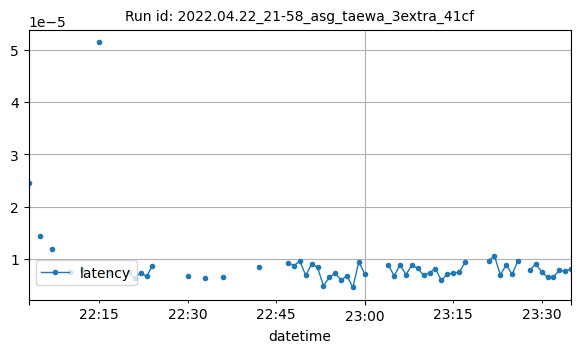

Source data for this figure (header and first rows):
datetime, latency
2022-04-22T22:03:00Z, 2.455711364746094e-05
2022-04-22T22:05:00Z, 1.430511474609375e-05
2022-04-22T22:07:00Z, 1.1920928955078125e-05
2022-04-22T22:10:00Z, 7.5953347342354895e-06
2022-04-22T22:12:00Z, 7.867813110351562e-06
2022-04-22T22:15:00Z, 5.136595831976997e-05
2022-04-22T22:17:00Z, 7.295608520507813e-06
2022-04-22T22:20:00Z, 7.462501525878906e-06
2022-04-22T22:21:00Z, 6.365776062011719e-06
2022-04-22T22:22:00Z, 7.3432922363281235e-06
2022-04-22T22:23:00Z, 6.699562072753907e-06
2022-04-22T22:24:00Z, 8.630752563476563e-06
2022-04-22T22:30:00Z, 6.794929504394531e-06
2022-04-22T22:33:00Z, 6.437301635742188e-06
2022-04-22T22:36:00Z, 6.508827209472656e-06
2022-04-22T22:42:00Z, 8.559226989746093e-06
2022-04-22T22:47:00Z, 9.298324584960938e-06
2022-04-22T22:48:00Z, 8.726119995117188e-06
2022-04-22T22:49:00Z, 9.608268737792968e-06
2022-04-22T22:50:00Z, 6.842613220214844e-06
2022-04-22T22:51:00Z, 9.042876107352121e-06
2022-04-22T22:52:00Z, 8.392333984375e-06
2022-04-22T22:53:00Z, 4.839897155761719e-06
2022-04-22T22:54:00Z, 6.508827209472656e-06
2022-04-22T22:55:00Z, 7.2479248046875e-06
2022-04-22T22:56:00Z, 6.008148193359375e-06
2022-04-22T22:57:00Z, 6.747245788574219e-06
2022-04-22T22:58:00Z, 4.553794860839844e-06
2022-04-22T22:59:00Z, 9.512901306152343e-06
2022-04-22T23:00:00Z, 7.128715515136718e-06
2022-04-22T23:04:00Z, 8.845329284667969e-06
2022-04-22T23:05:00Z, 6.771087646484374e-06
2022-04-22T23:06:00Z, 8.916854858398437e-06
2022-04-22T23:07:00Z, 6.961822509765625e-06
2022-04-22T23:08:00Z, 8.869171142578126e-06
2022-04-22T23:09:00Z, 8.20159912109375e-06
2022-04-22T23:10:00Z, 6.866455078125e-06
2022-04-22T23:11:00Z, 7.3909759521484375e-06
2022-04-22T23:12:00Z, 8.153915405273438e-06
2022-04-22T23:13:00Z, 5.888938903808594e-06
2022-04-22T23:14:00Z, 7.104873657226563e-06
2022-04-22T23:15:00Z, 7.319450378417969e-06
2022-04-22T23:16:00Z, 7.43865966796875e-06
2022-04-22T23:17:00Z, 9.34600830078125e-06
2022-04-22T23:21:00Z, 9.679794311523438e-06
2022-04-22T23:22:00Z, 1.0609626770019531e-05
2022-04-22T23:23:00Z, 6.961822509765625e-06
2022-04-22T23:24:00Z, 8.89301300048828e-06
2022-04-22T23:25:00Z, 7.033348083496094e-06
2022-04-22T23:26:00Z, 9.679794311523438e-06
2022-04-22T23:28:00Z, 7.82012939453125e-06
2022-04-22T23:29:00Z, 9.083747863769532e-06
2022-04-22T23:30:00Z, 7.557868957519531e-06
2022-04-22T23:31:00Z, 6.508827209472656e-06
2022-04-22T23:32:00Z, 6.532669067382812e-06
2022-04-22T23:33:00Z, 7.843971252441406e-06
2022-04-22T23:34:00Z, 7.677078247070313e-06
2022-04-22T23:35:00Z, 8.058547973632812e-06
